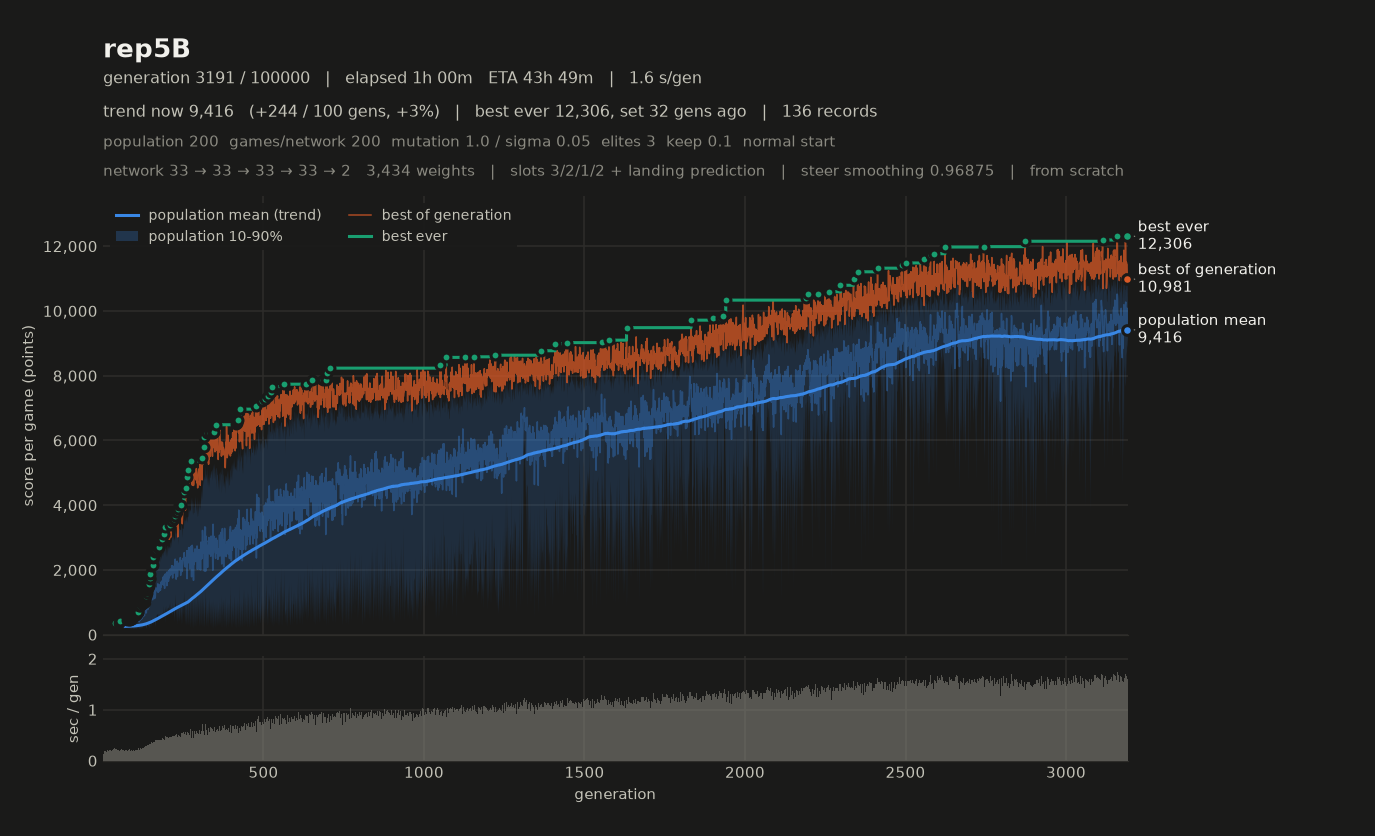

The data file committed next to this chart (first rows):
# name=rep5B generations=100000 populati…, 2, 1, 2, 0, 1) monsterFraction=0.0 monsterMult=1.0 f…
gen, elapsed_s, mean, median, p10, p90, best, chosen
1, 0.54, 179.2, 175.8, 165.5, 199.5, 256.7, 256.7
2, 0.67, 189.2, 184.9, 168.7, 219.5, 274.5, 274.5
3, 0.83, 216.8, 222.9, 181.2, 250.4, 265.8, 265.8
4, 1.00, 218, 213, 182.8, 263.8, 301, 301
5, 1.19, 239.9, 238.3, 206, 277.4, 308.3, 308.3
6, 1.36, 247, 251.7, 213.6, 276.6, 298.4, 298.4
7, 1.56, 246.1, 251.7, 211.9, 276.2, 285.5, 285.5
8, 1.75, 242.6, 247.8, 209.7, 270.1, 294.4, 294.4
9, 1.94, 230.8, 232.8, 207.4, 250.7, 285.3, 285.3
10, 2.14, 243.6, 240.3, 208.1, 285.4, 304.3, 304.3
11, 2.32, 242.9, 246, 204, 272.5, 292.2, 292.2
12, 2.51, 242.9, 243.6, 210.5, 271.3, 314.8, 314.8
13, 2.71, 239.8, 237.3, 211.5, 267.9, 293.8, 293.8
14, 2.93, 243.3, 245.3, 211.6, 275.2, 296, 296
15, 3.11, 243.2, 247.6, 207.7, 272.7, 290.9, 290.9
16, 3.31, 250.6, 252.2, 217.6, 279.2, 306.2, 306.2
17, 3.51, 251.4, 253, 208.7, 292.9, 314.8, 314.8
18, 3.71, 251.1, 256.9, 207.3, 283.4, 316.9, 316.9
19, 3.91, 245.2, 246.7, 218, 271.6, 304.2, 304.2
20, 4.12, 257.8, 262.7, 211.5, 292.3, 335.6, 335.6
21, 4.32, 252.8, 255.4, 211.6, 283.1, 306.1, 306.1
22, 4.52, 248.5, 250.2, 226.5, 267.9, 301, 301
23, 4.73, 258.4, 263.4, 211.4, 293.3, 336.5, 336.5
24, 4.92, 253.4, 253.7, 220.4, 282.1, 309.6, 309.6
25, 5.12, 259.6, 263.4, 217.1, 295.9, 326.7, 326.7
26, 5.32, 254.2, 254.5, 219.3, 285.9, 335.2, 335.2
27, 5.52, 254.3, 258.1, 218.9, 282.4, 315.5, 315.5
28, 5.73, 253.9, 256.7, 214.4, 287.3, 337.4, 337.4
29, 5.99, 258.2, 261.9, 220.6, 286.4, 315.3, 315.3
30, 6.21, 259.6, 265.6, 221.1, 289.1, 316.5, 316.5
31, 6.45, 257.7, 261.7, 204.3, 300.9, 352.4, 352.4
32, 6.67, 265.4, 267.7, 224.9, 300.3, 348.7, 348.7
33, 6.91, 272.1, 275.6, 231.5, 305.1, 331.9, 331.9
34, 7.12, 246.9, 248.8, 216.3, 274.2, 293.8, 293.8
35, 7.35, 258.6, 262, 214.7, 294.9, 332.9, 332.9
36, 7.61, 267.2, 272.1, 219.7, 303.2, 343.9, 343.9
37, 7.85, 276.1, 279.1, 232.2, 311.6, 362.7, 362.7
38, 8.09, 271.1, 275.5, 228.6, 309.5, 354.4, 354.4
39, 8.32, 266.2, 270.5, 222.4, 301.4, 330, 330
40, 8.58, 270, 269.9, 226.3, 314.7, 355.6, 355.6
41, 8.84, 262.5, 263.7, 216.6, 309, 354.4, 354.4
42, 9.07, 262.5, 262.1, 216.6, 300.8, 347, 347
43, 9.34, 262.1, 262.9, 222.3, 300.4, 338.1, 338.1
44, 9.56, 262.9, 263.8, 224.3, 294.8, 344, 344
45, 9.77, 265.6, 268.7, 238.8, 287.1, 323.3, 323.3
46, 10.00, 272.8, 281.9, 213.1, 321.4, 352.1, 352.1
47, 10.18, 248.1, 246.7, 207.3, 286.8, 358.2, 358.2
48, 10.40, 250.1, 257.5, 202.1, 287.9, 322.6, 322.6
49, 10.60, 260, 261.1, 217, 305.9, 337.7, 337.7
50, 10.82, 259, 263.1, 203.2, 307.8, 342.4, 342.4
51, 11.03, 277.8, 277.8, 231.2, 328.9, 372.1, 372.1
52, 11.23, 284.6, 285.4, 206.6, 346.3, 408.2, 408.2
53, 11.46, 278.3, 279, 235.4, 321.8, 348.5, 348.5
54, 11.66, 284.4, 287.4, 229.5, 341.6, 382.2, 382.2
55, 11.88, 271.1, 272, 218.3, 327.9, 363.9, 363.9
56, 12.09, 276.3, 276.8, 215.7, 339.4, 378.8, 378.8
57, 12.29, 273.7, 268.4, 222.9, 328.9, 367, 367
58, 12.52, 287.2, 285.4, 216.9, 357.9, 404, 404
59, 12.71, 280.2, 276.6, 230.7, 332.1, 374, 374
... 3,132 more rows
